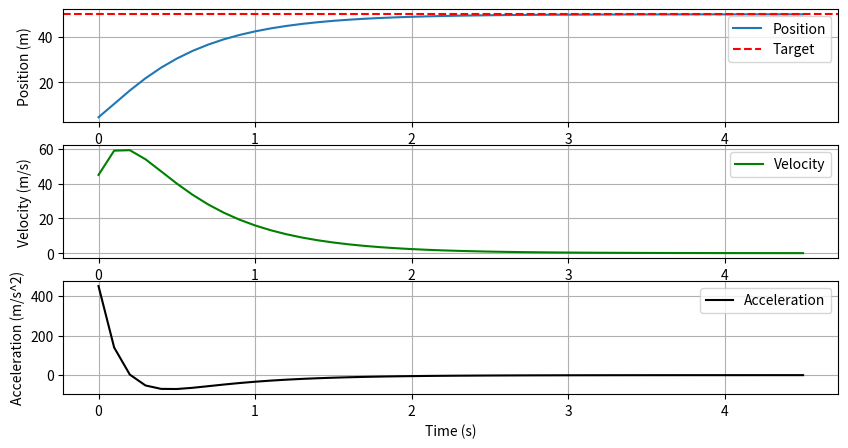

The matplotlib source for this figure:
# this is a 1 dimensional guidance system, designed to program a missile to track a target and hit it
# target: a plane
# what we are guiding: missile
import time
import matplotlib.pyplot as plt
#==============
#constraints
#==============
# Storage for plotting
positions = []
velocities = []
times = []
Accelerations = []

# target and missile state - missile mass = 1kg
target = 50 # where we want to go
position = 0 # where we are now
velocity = 0 # speed of the missile

# guidance and physics parameters
k = 9 # how aggressive the system is (acceleration strength)
damping = 2 * (k ** 0.5) # to reduce oscillations F = d*v where d is dampening and v is velocity, mass = 1kg - derived using a canonical formula to find the critical dampening value
tolerance = 0.01 # close enough
dt = 0.1 # step duration (sensors only measure every step)

#============
# functions
#============
def time_fn(base_fn):
    def time_base_fn():
        start = time.time()
        base_fn()
        end = time.time()
        print(f"\nTask Time: {end - start} Seconds")
    return time_base_fn

@time_fn
def guidance():
    global position
    global velocity
    t = 0
    t_max = 20
    while True:
        error = target - position # Line-of-sight error
        acceleration = k * error - damping * velocity#  guidance law (acceleration command)

        velocity += acceleration * dt # intergrate acceleration
        position += velocity * dt # intergrate velocity

        # store the data
        times.append(t)
        positions.append(position)
        velocities.append(velocity)
        Accelerations.append(acceleration)

        print(f"pos: {position:.5f}m")
        if abs(target - position) <= tolerance:
            break
        time.sleep(dt)
        t += dt
        if t > t_max:
            print("Timeout — intercept failed")
            break


guidance()

plt.figure(figsize=(10,5))

# Position
plt.subplot(3,1,1)
plt.plot(times, positions, label='Position')
plt.axhline(target, color='r', linestyle='--', label='Target')
plt.ylabel('Position (m)')
plt.legend()
plt.grid(True)

# Velocity
plt.subplot(3,1,2)
plt.plot(times, velocities, label='Velocity', color='g')
plt.ylabel('Velocity (m/s)')
plt.xlabel('Time (s)')
plt.legend()
plt.grid(True)

# Acceleration
plt.subplot(3,1,3)
plt.plot(times,
         Accelerations,
         label = 'Acceleration',
         color = 'k'
         )
plt.ylabel('Acceleration (m/s^2)')
plt.xlabel('Time (s)')
plt.legend()
plt.grid(True)
plt.show()